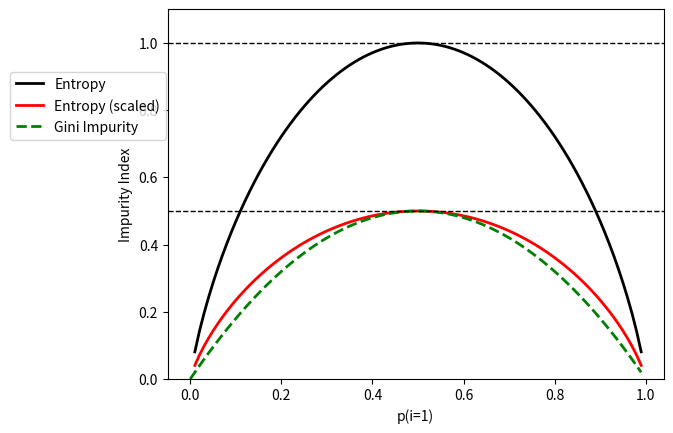

The matplotlib source for this figure:
import matplotlib.pyplot as plt
import numpy as np

def gini(p):
    return (p)*(1 - (p)) + (1 - p)*(1 - (1 - p))


def entropy(p):
    return - p*np.log2(p) - (1-p)*np.log2((1-p))


x = np.arange(0.0, 1.0, 0.01)
ent = [entropy(p) if p!=0 else None for p in x]
scaled_ent = [e*0.5 if e else None for e in ent ]

fig = plt.figure()
ax = plt.subplot(111)

for i, lab, ls, c in zip([ent, scaled_ent, gini(x)],['Entropy', 'Entropy (scaled)', 'Gini Impurity'],['-', '-', '--'],['black', 'red', 'green', 'cyan']):
    line = ax.plot(x, i, label = lab, linestyle=ls, lw = 2, color = c)

ax.legend(loc='upper right', bbox_to_anchor = (0.01, 0.85), ncol=1, fancybox=True, shadow=False)
ax.axhline(y=0.5, linewidth=1, color='k', linestyle='--')
ax.axhline(y=1.0, linewidth=1, color='k', linestyle='--')
plt.ylim([0,1.1])
plt.xlabel('p(i=1)')
plt.ylabel('Impurity Index')
plt.show()

